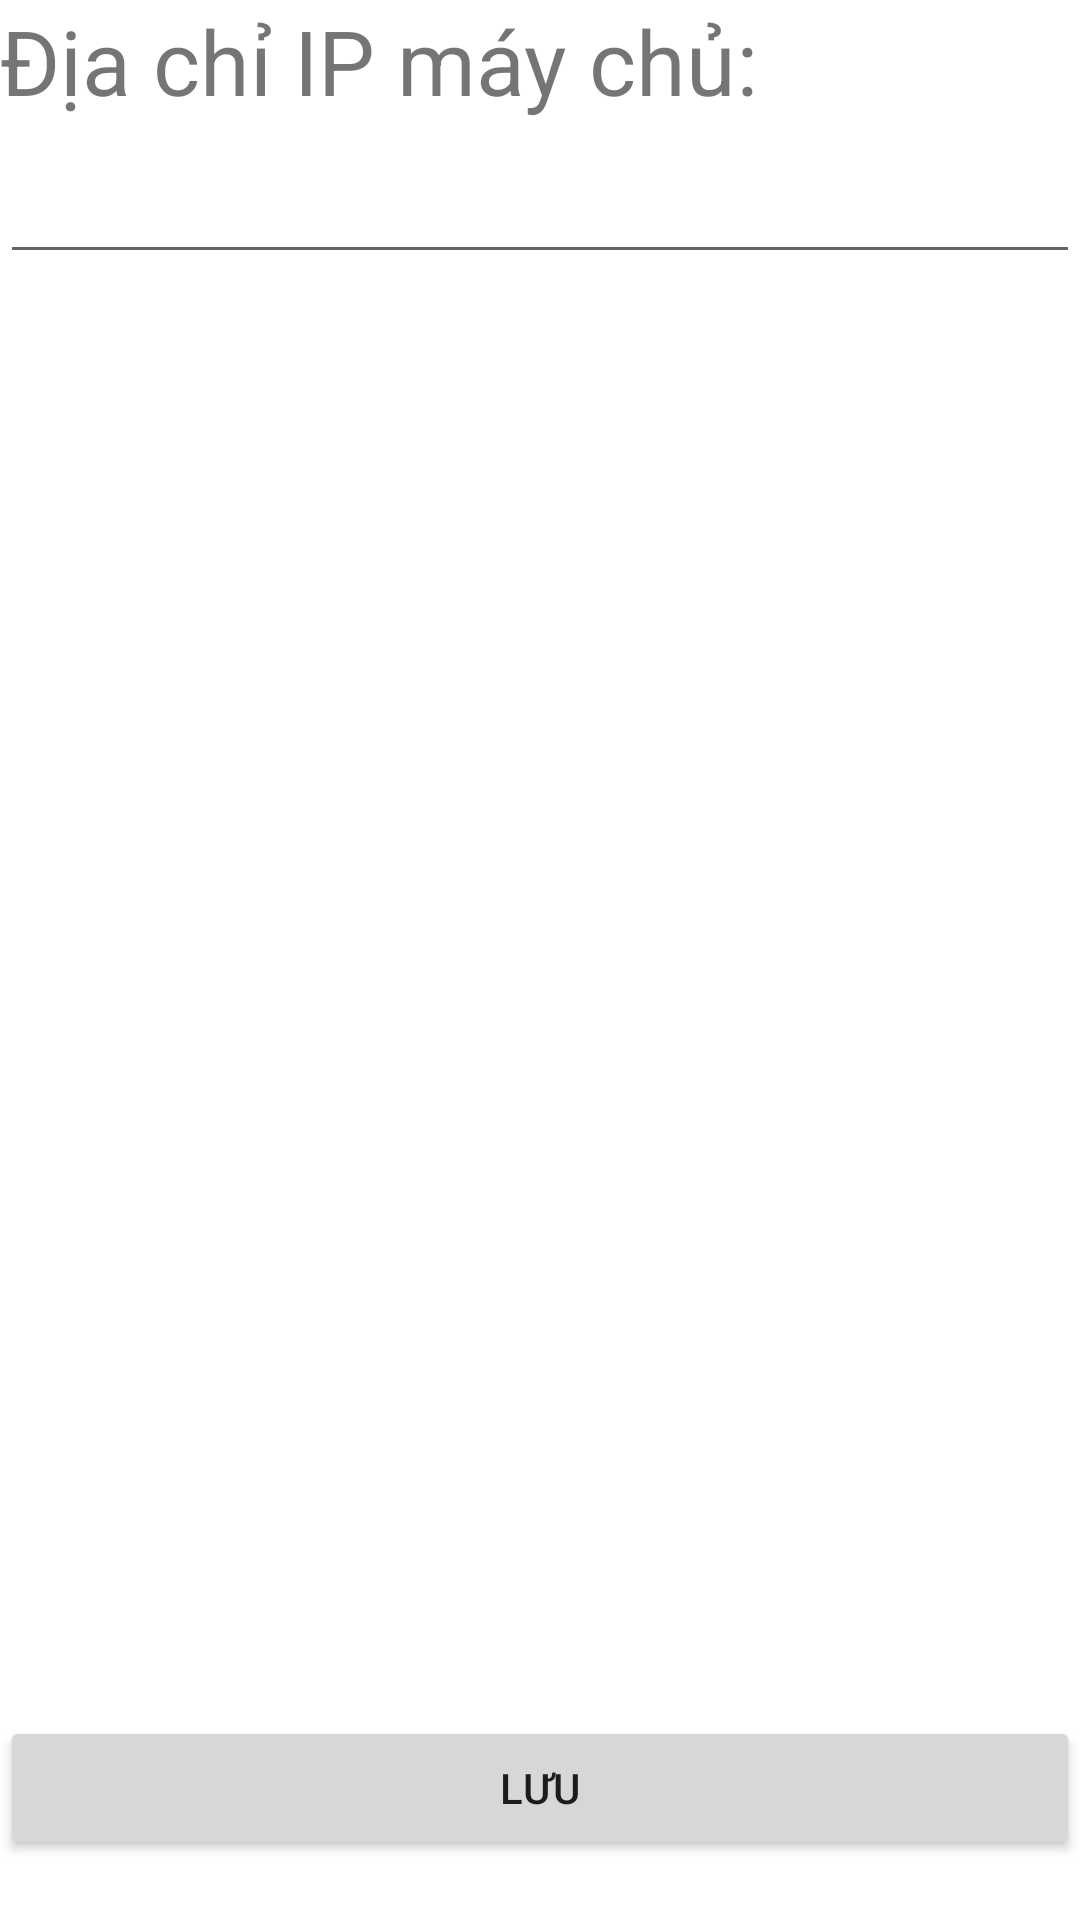

Produce the Android XML layout that renders to this screen, including the resource entries it uses.
<!-- AndroidManifest.xml: application theme Theme.Connard -->
<!-- res/layout/setting_pages.xml -->
<?xml version="1.0" encoding="utf-8"?>
<LinearLayout xmlns:android="http://schemas.android.com/apk/res/android"
    android:layout_width="match_parent"
    android:layout_height="match_parent">
    <RelativeLayout xmlns:android="http://schemas.android.com/apk/res/android"
        android:layout_width="match_parent"
        android:layout_height="match_parent"
        android:id="@+id/setting_pages">
        <TextView
            android:layout_width="match_parent"
            android:layout_height="wrap_content"
            android:text="Địa chỉ IP máy chủ:"
            android:textSize="30dp"/>
        <com.google.android.material.textfield.TextInputEditText
            android:layout_marginTop="50dp"
            android:layout_width="match_parent"
            android:layout_height="wrap_content"
            android:id="@+id/ip_server"/>
        <Button
            android:layout_width="match_parent"
            android:layout_height="wrap_content"
            android:layout_alignParentBottom="true"
            android:text="Lưu"
            android:id="@+id/save"
            android:layout_marginBottom="20dp"/>
    </RelativeLayout>
</LinearLayout>
<!-- resources referenced by this layout -->
<resources>
  <style name="Theme.Connard" parent="Theme.MaterialComponents.DayNight.DarkActionBar">
          
          <item name="colorPrimary">@color/purple_500</item>
          <item name="colorPrimaryVariant">@color/purple_700</item>
          <item name="colorOnPrimary">@color/white</item>
          
          <item name="colorSecondary">@color/teal_200</item>
          <item name="colorSecondaryVariant">@color/teal_700</item>
          <item name="colorOnSecondary">@color/black</item>
          
          <item name="android:statusBarColor">?attr/colorPrimaryVariant</item>
          
      </style>
  <!-- not gathered from this repository: default colours our renderer supplied (Android Studio template values) -->
  <color name="purple_500">#FF6200EE</color>
  <color name="purple_700">#FF3700B3</color>
  <color name="teal_200">#FF03DAC5</color>
  <color name="teal_700">#FF018786</color>
  <color name="black">#FF000000</color>
  <color name="white">#FFFFFFFF</color>
</resources>
